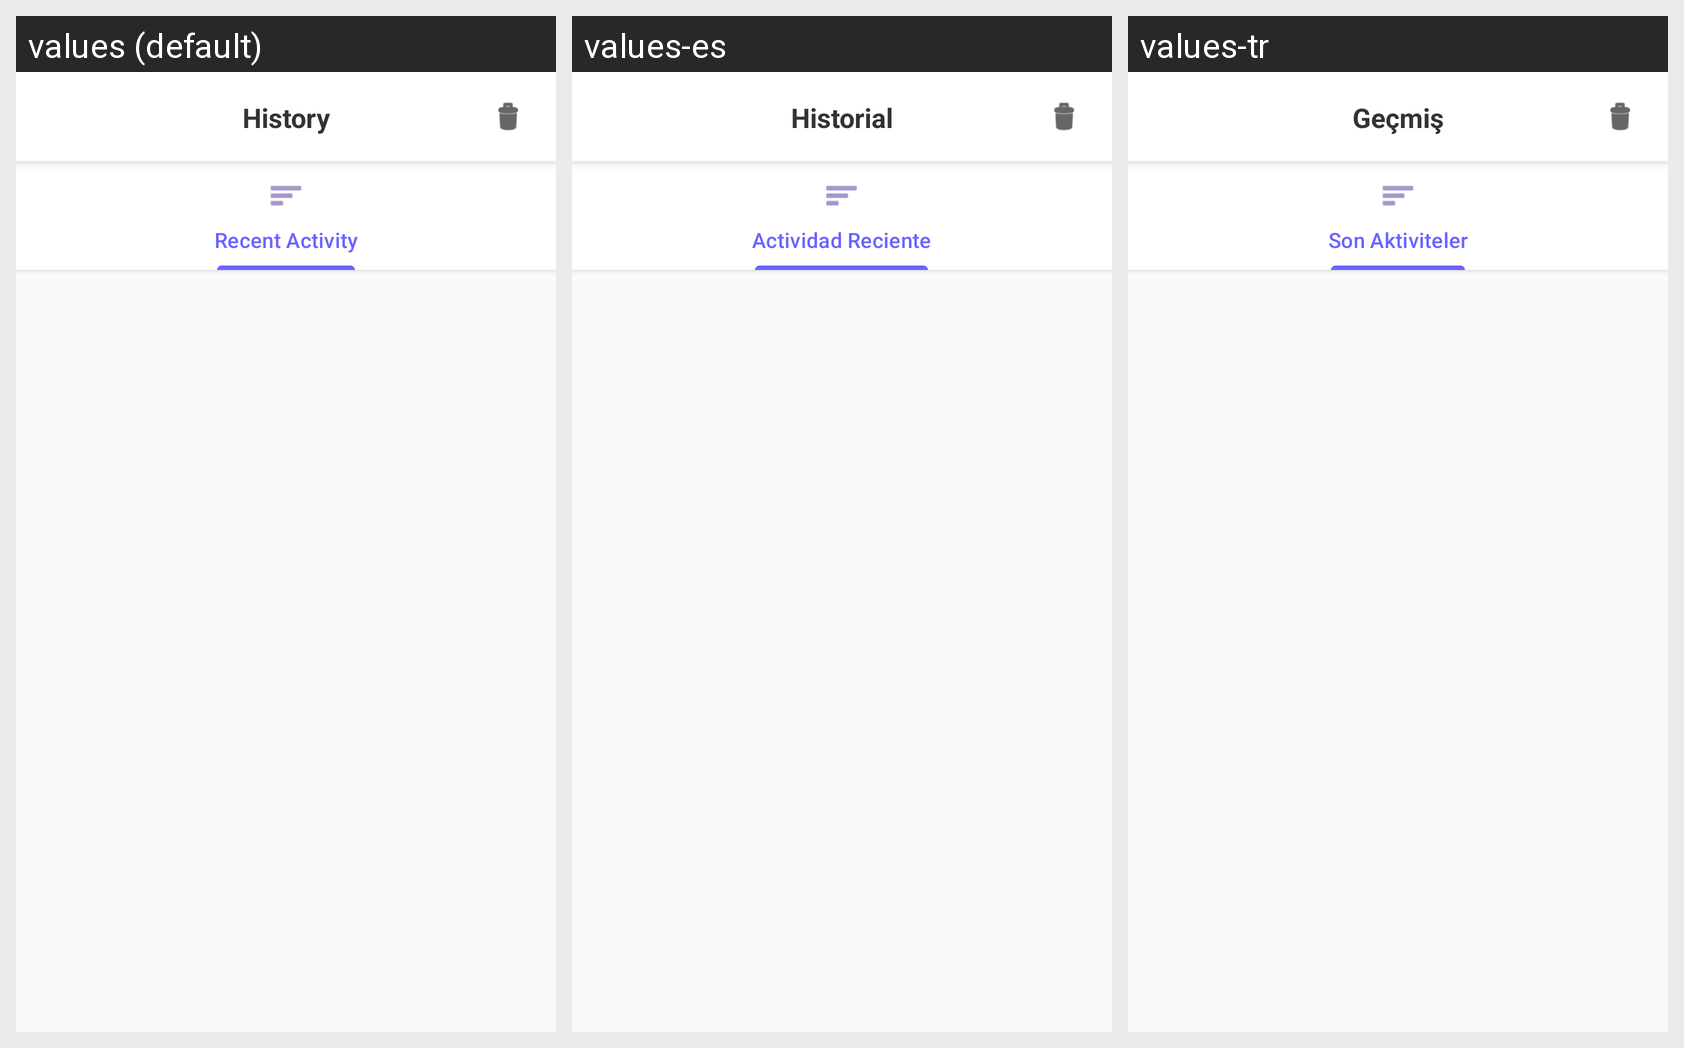

This grid shows one Android layout under several languages. Give, for every string resource on the screen, its name, the default text and each shown locale's text.
Android screen res/layout/fragment_history.xml rendered under 3 locales, left to right: values (default), values-es, values-tr. Device: Nexus 5 (rendered at 1080×1920; each locale shown at half size, 540×960, under a caption strip naming it); theme Theme.CruxAISummarize.
Other locales in the repository, not shown: values-de, values-fr, values-ko.
Strings drawn on this screen, with the default value and each locale's value (text and hints the layout hard-codes, and strings that could not be matched under every locale, appear in the picture but are not listed):

header_history
  values: History
  values-es: Historial
  values-tr: Geçmiş

tab_recent_activity
  values: Recent Activity
  values-es: Actividad Reciente
  values-tr: Son Aktiviteler
